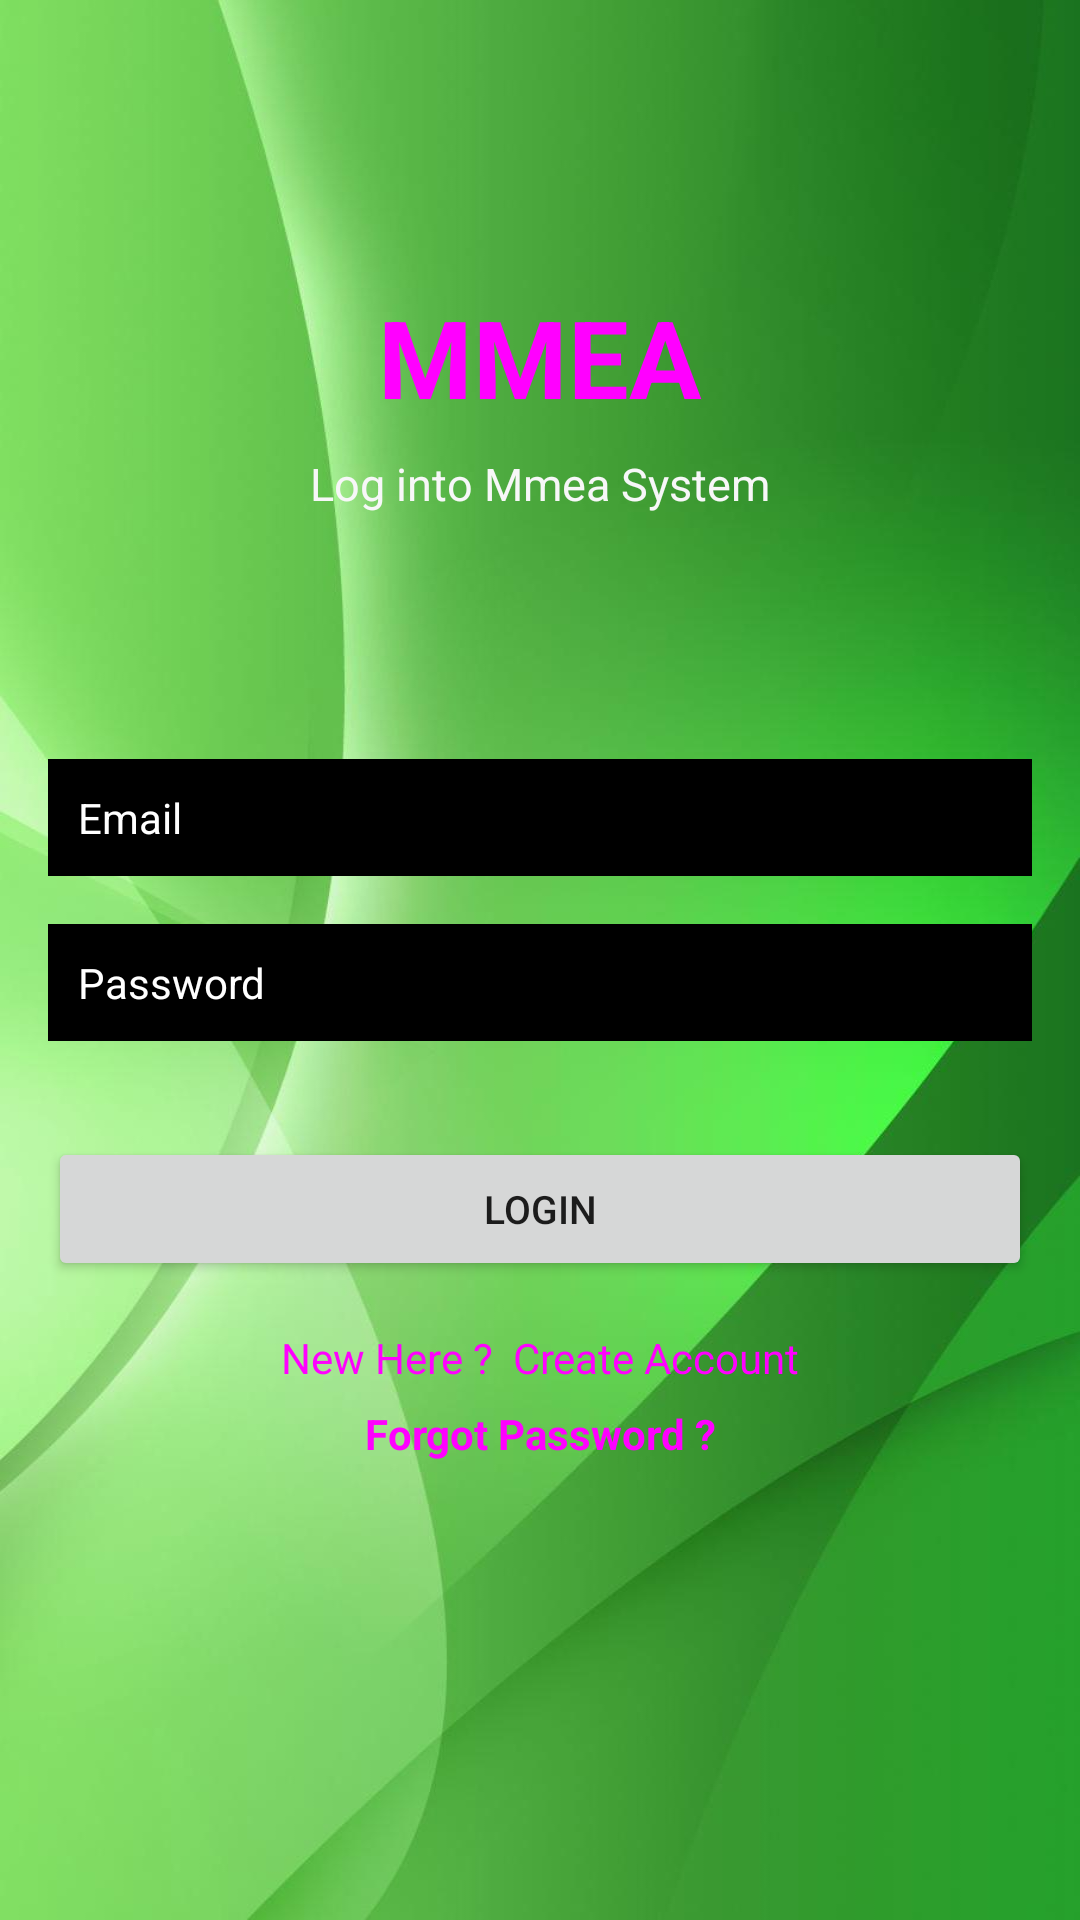

Android layout source for this screen:
<!-- AndroidManifest.xml: application theme Theme.Mmea -->
<!-- res/layout/activity_login.xml -->
<?xml version="1.0" encoding="utf-8"?>
<androidx.constraintlayout.widget.ConstraintLayout xmlns:android="http://schemas.android.com/apk/res/android"
    xmlns:app="http://schemas.android.com/apk/res-auto"
    xmlns:tools="http://schemas.android.com/tools"
    android:layout_width="match_parent"
    android:layout_height="match_parent"
    android:background="@drawable/greenwave"
    tools:context=".Login">

    <TextView
        android:id="@+id/textView"
        android:layout_width="wrap_content"
        android:layout_height="wrap_content"
        android:fontFamily="sans-serif"
        android:text="MMEA"
        android:textColor="#ff00ff"
        android:textSize="36sp"

        android:textStyle="bold"
        app:layout_constraintBottom_toBottomOf="parent"
        app:layout_constraintEnd_toEndOf="parent"
        app:layout_constraintStart_toStartOf="parent"
        app:layout_constraintTop_toTopOf="parent"
        app:layout_constraintVertical_bias="0.16" />

    <TextView
        android:id="@+id/textView2"
        android:layout_width="wrap_content"
        android:layout_height="wrap_content"
        android:layout_marginTop="8dp"

        android:text="Log into Mmea System"
        android:textColor="#F7F7F8"
        android:textSize="15sp"
        app:layout_constraintEnd_toEndOf="parent"
        app:layout_constraintStart_toStartOf="parent"
        app:layout_constraintTop_toBottomOf="@+id/textView" />

    <EditText
        android:id="@+id/Email"
        android:layout_width="0dp"
        android:layout_height="wrap_content"
        android:layout_marginStart="16dp"
        android:layout_marginEnd="16dp"
        android:background="@android:color/black"
        android:ems="10"

        android:hint="Email"
        android:inputType="textEmailAddress"
        android:padding="10dp"
        android:textColor="#FFFFFF"
        android:textColorHint="#FFFFFF"
        android:textSize="14sp"
        app:layout_constraintBottom_toBottomOf="parent"
        app:layout_constraintEnd_toEndOf="parent"
        app:layout_constraintStart_toStartOf="parent"
        app:layout_constraintTop_toBottomOf="@+id/textView2"
        app:layout_constraintVertical_bias="0.19" />

    <EditText
        android:id="@+id/password"
        android:layout_width="0dp"
        android:layout_height="wrap_content"
        android:layout_marginStart="16dp"
        android:layout_marginTop="16dp"
        android:layout_marginEnd="16dp"
        android:background="@android:color/black"
        android:ems="10"

        android:hint="Password"
        android:inputType="textPassword"
        android:padding="10dp"
        android:textColor="#FFFFFF"
        android:textColorHint="#FFFFFF"
        android:textSize="14sp"
        app:layout_constraintEnd_toEndOf="parent"
        app:layout_constraintStart_toStartOf="parent"
        app:layout_constraintTop_toBottomOf="@+id/Email" />

    <Button
        android:id="@+id/loginBtn"
        android:layout_width="0dp"
        android:layout_height="wrap_content"
        android:layout_marginStart="16dp"
        android:layout_marginTop="32dp"
        android:layout_marginEnd="16dp"

        android:text="Login"
        android:textSize="13sp"
        app:layout_constraintEnd_toEndOf="parent"
        app:layout_constraintStart_toStartOf="parent"
        app:layout_constraintTop_toBottomOf="@+id/password" />

    <TextView
        android:id="@+id/createText"
        android:layout_width="wrap_content"
        android:layout_height="wrap_content"
        android:layout_marginTop="16dp"
        android:text="New Here ?  Create Account"
        android:textColor="#ff00ff"
        app:layout_constraintEnd_toEndOf="parent"
        app:layout_constraintStart_toStartOf="parent"
        app:layout_constraintTop_toBottomOf="@+id/loginBtn" />

    <ProgressBar
        android:id="@+id/progressBar"
        style="?android:attr/progressBarStyle"
        android:layout_width="wrap_content"
        android:layout_height="wrap_content"
        android:visibility="invisible"
        app:layout_constraintBottom_toBottomOf="parent"
        app:layout_constraintEnd_toEndOf="parent"
        app:layout_constraintStart_toStartOf="parent"
        app:layout_constraintTop_toBottomOf="@+id/createText"
        app:layout_constraintVertical_bias="0.39" />
    <TextView
        android:id="@+id/forgotPassword"
        android:layout_width="wrap_content"
        android:layout_height="wrap_content"
        android:text="Forgot Password ?"
        android:textColor="#ff00ff"
        android:textStyle="bold"
        app:layout_constraintBottom_toTopOf="@+id/progressBar"
        app:layout_constraintEnd_toEndOf="parent"
        app:layout_constraintStart_toStartOf="parent"
        app:layout_constraintTop_toBottomOf="@+id/createText"
        app:layout_constraintVertical_bias="0.19999999" />

</androidx.constraintlayout.widget.ConstraintLayout>
<!-- resources referenced by this layout -->
<resources>
  <!-- drawable greenwave: jpg bitmap (drawable, 50034 bytes) -->
  <style name="Theme.Mmea" parent="Theme.MaterialComponents.DayNight.DarkActionBar">
          
          <item name="colorPrimary">@color/purple_500</item>
          <item name="colorPrimaryVariant">@color/purple_700</item>
          <item name="colorOnPrimary">@color/white</item>
          
          <item name="colorSecondary">@color/teal_200</item>
          <item name="colorSecondaryVariant">@color/teal_700</item>
          <item name="colorOnSecondary">@color/black</item>
          
          <item name="android:statusBarColor" tools:targetApi="l">?attr/colorPrimaryVariant</item>
          
      </style>
  <!-- not gathered from this repository: default colours our renderer supplied (Android Studio template values) -->
  <color name="purple_500">#FF6200EE</color>
  <color name="purple_700">#FF3700B3</color>
  <color name="teal_200">#FF03DAC5</color>
  <color name="teal_700">#FF018786</color>
  <color name="black">#FF000000</color>
  <color name="white">#FFFFFFFF</color>
</resources>
